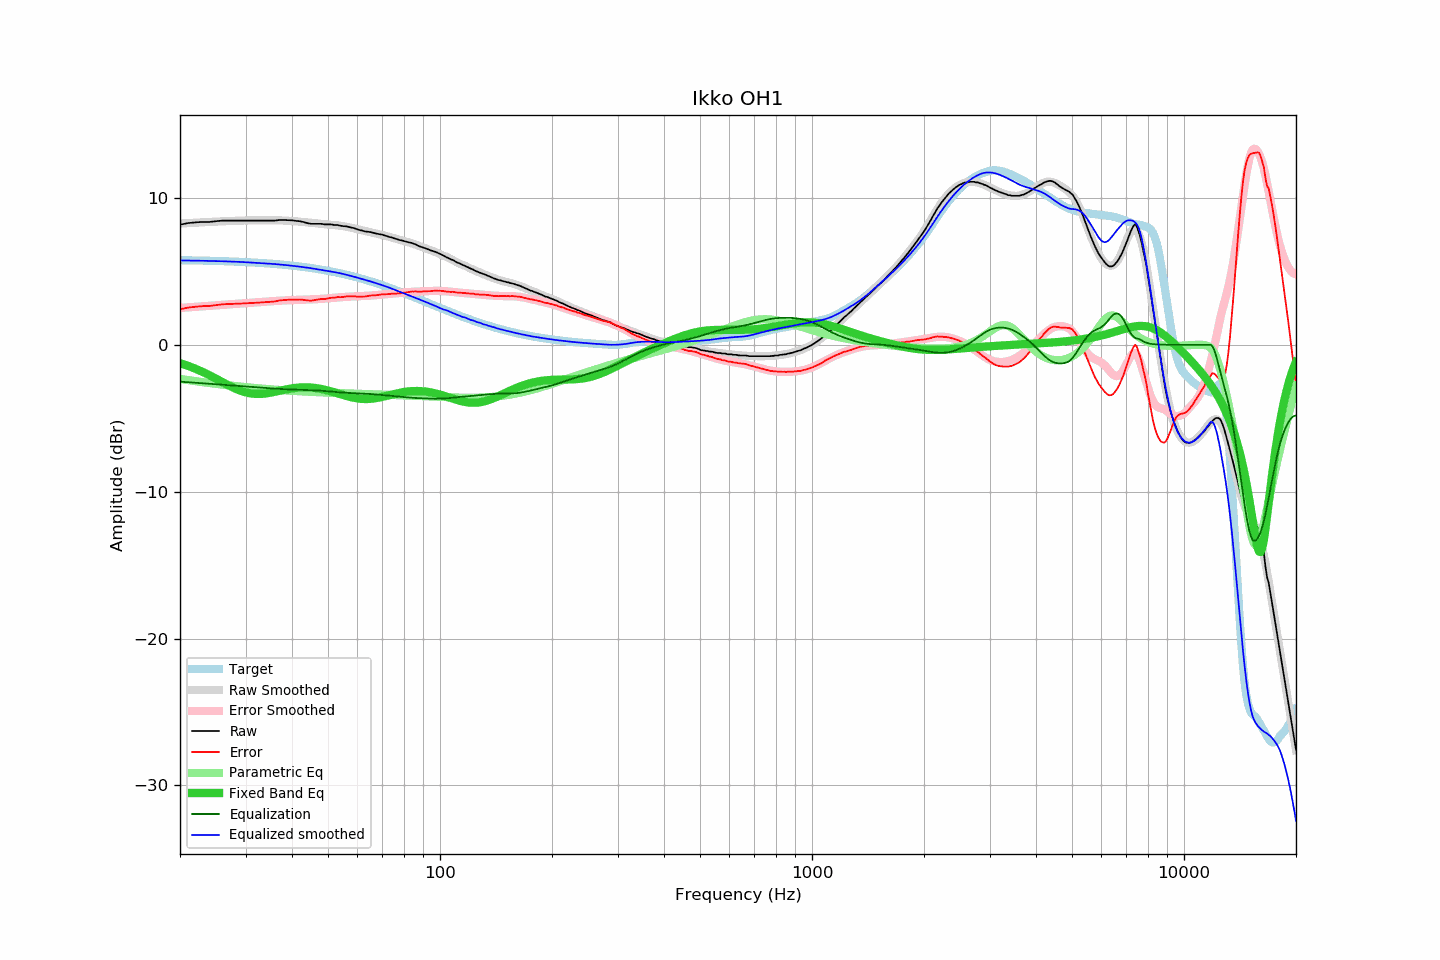

The table this chart was drawn from, first rows:
frequency, raw, error, smoothed, error_smoothed, equalization, parametric_eq, equalized_raw, equalized_smoothed, target
20, 8.18, 2.41, 8.25, 2.51, -2.51, -1.25, 5.67, 5.75, 5.76
21, 8.29, 2.53, 8.28, 2.55, -2.55, -1.43, 5.74, 5.74, 5.75
22, 8.34, 2.59, 8.31, 2.58, -2.58, -1.63, 5.75, 5.73, 5.74
23, 8.37, 2.63, 8.34, 2.62, -2.62, -1.84, 5.75, 5.72, 5.73
24, 8.37, 2.64, 8.37, 2.65, -2.65, -2.07, 5.71, 5.71, 5.72
25, 8.42, 2.71, 8.39, 2.69, -2.69, -2.31, 5.73, 5.70, 5.71
26, 8.46, 2.76, 8.41, 2.72, -2.72, -2.54, 5.74, 5.69, 5.70
27, 8.46, 2.77, 8.43, 2.75, -2.75, -2.76, 5.70, 5.67, 5.68
28, 8.46, 2.79, 8.44, 2.78, -2.78, -2.95, 5.67, 5.66, 5.67
29, 8.46, 2.81, 8.45, 2.81, -2.81, -3.11, 5.65, 5.64, 5.65
30, 8.46, 2.82, 8.47, 2.84, -2.84, -3.24, 5.62, 5.63, 5.63
31, 8.46, 2.84, 8.47, 2.87, -2.87, -3.31, 5.59, 5.60, 5.61
32, 8.46, 2.86, 8.47, 2.89, -2.89, -3.35, 5.56, 5.58, 5.59
33, 8.46, 2.88, 8.48, 2.92, -2.92, -3.34, 5.54, 5.56, 5.57
34, 8.46, 2.90, 8.48, 2.94, -2.94, -3.31, 5.52, 5.54, 5.55
35, 8.46, 2.93, 8.48, 2.96, -2.96, -3.26, 5.49, 5.52, 5.53
36, 8.46, 2.95, 8.48, 2.98, -2.98, -3.20, 5.47, 5.50, 5.50
37, 8.50, 3.02, 8.47, 3.00, -3.00, -3.13, 5.49, 5.47, 5.48
38, 8.50, 3.05, 8.46, 3.02, -3.02, -3.07, 5.48, 5.44, 5.45
39, 8.49, 3.06, 8.45, 3.03, -3.03, -3.01, 5.45, 5.41, 5.42
40, 8.48, 3.08, 8.43, 3.05, -3.05, -2.97, 5.43, 5.38, 5.39
41, 8.44, 3.07, 8.41, 3.06, -3.06, -2.93, 5.38, 5.35, 5.36
42, 8.42, 3.08, 8.38, 3.06, -3.06, -2.91, 5.35, 5.32, 5.33
43, 8.36, 3.06, 8.36, 3.07, -3.07, -2.90, 5.28, 5.29, 5.30
44, 8.29, 3.02, 8.33, 3.08, -3.08, -2.90, 5.20, 5.25, 5.26
45, 8.24, 3.01, 8.31, 3.09, -3.09, -2.91, 5.15, 5.22, 5.23
46, 8.24, 3.04, 8.28, 3.10, -3.10, -2.93, 5.13, 5.18, 5.19
47, 8.24, 3.08, 8.25, 3.11, -3.11, -2.97, 5.12, 5.14, 5.16
48, 8.24, 3.12, 8.23, 3.13, -3.13, -3.01, 5.11, 5.10, 5.12
49, 8.20, 3.12, 8.21, 3.14, -3.14, -3.06, 5.05, 5.06, 5.08
50, 8.20, 3.16, 8.19, 3.16, -3.16, -3.11, 5.03, 5.02, 5.04
51, 8.20, 3.20, 8.17, 3.18, -3.18, -3.17, 5.01, 4.99, 4.99
52, 8.16, 3.20, 8.15, 3.20, -3.20, -3.24, 4.95, 4.95, 4.95
53, 8.16, 3.25, 8.13, 3.22, -3.22, -3.30, 4.93, 4.91, 4.91
54, 8.11, 3.24, 8.11, 3.24, -3.24, -3.36, 4.87, 4.87, 4.86
55, 8.08, 3.26, 8.08, 3.25, -3.25, -3.42, 4.82, 4.82, 4.82
56, 8.07, 3.29, 8.04, 3.27, -3.27, -3.48, 4.80, 4.77, 4.77
57, 8.02, 3.29, 8.00, 3.28, -3.28, -3.54, 4.74, 4.72, 4.72
58, 7.98, 3.30, 7.96, 3.29, -3.29, -3.58, 4.69, 4.67, 4.68
59, 7.93, 3.30, 7.92, 3.30, -3.30, -3.62, 4.63, 4.62, 4.63
60, 7.86, 3.28, 7.87, 3.30, -3.30, -3.65, 4.55, 4.57, 4.58
61, 7.81, 3.28, 7.83, 3.31, -3.31, -3.67, 4.50, 4.52, 4.53
62, 7.77, 3.29, 7.79, 3.32, -3.32, -3.69, 4.45, 4.47, 4.48
63, 7.72, 3.29, 7.75, 3.33, -3.33, -3.69, 4.39, 4.42, 4.43
64, 7.70, 3.32, 7.71, 3.34, -3.34, -3.69, 4.36, 4.37, 4.38
65, 7.68, 3.35, 7.67, 3.35, -3.35, -3.68, 4.33, 4.32, 4.32
66, 7.64, 3.37, 7.63, 3.36, -3.36, -3.66, 4.27, 4.26, 4.27
67, 7.59, 3.37, 7.59, 3.38, -3.38, -3.64, 4.21, 4.21, 4.22
68, 7.56, 3.39, 7.55, 3.39, -3.39, -3.61, 4.17, 4.16, 4.16
69, 7.53, 3.41, 7.51, 3.40, -3.40, -3.58, 4.12, 4.11, 4.11
70, 7.50, 3.44, 7.48, 3.42, -3.42, -3.54, 4.08, 4.06, 4.06
71, 7.45, 3.44, 7.44, 3.43, -3.43, -3.51, 4.01, 4.00, 4.00
72, 7.40, 3.45, 7.40, 3.45, -3.45, -3.47, 3.95, 3.95, 3.95
73, 7.35, 3.45, 7.35, 3.46, -3.46, -3.43, 3.89, 3.89, 3.90
74, 7.32, 3.48, 7.31, 3.47, -3.47, -3.39, 3.84, 3.84, 3.84
75, 7.27, 3.48, 7.27, 3.49, -3.49, -3.36, 3.78, 3.78, 3.79
76, 7.22, 3.48, 7.23, 3.50, -3.50, -3.32, 3.72, 3.73, 3.73
77, 7.18, 3.50, 7.19, 3.51, -3.51, -3.29, 3.66, 3.67, 3.68
78, 7.13, 3.50, 7.15, 3.53, -3.53, -3.26, 3.60, 3.62, 3.62
79, 7.11, 3.54, 7.11, 3.54, -3.54, -3.24, 3.56, 3.57, 3.57
... 553 more rows
